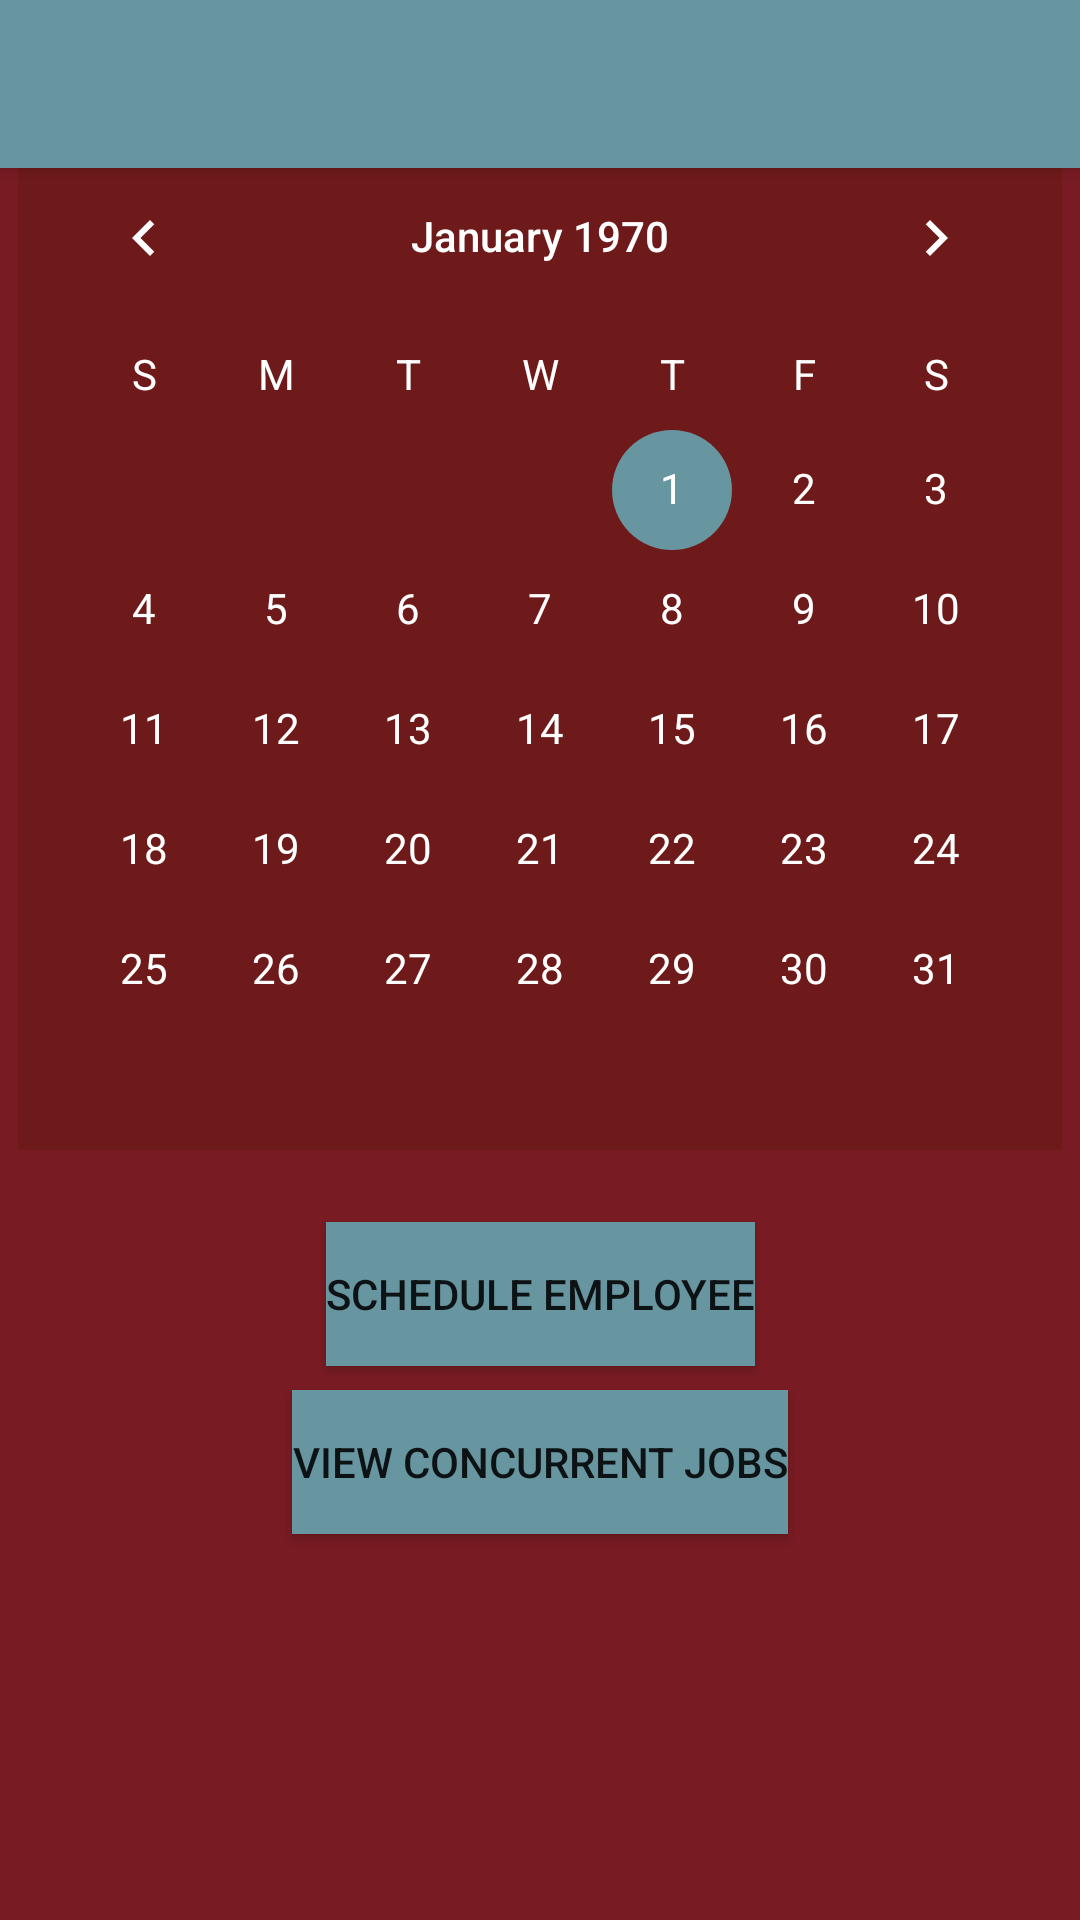

Produce the Android XML layout that renders to this screen, including the resource entries it uses.
<!-- AndroidManifest.xml: application theme AppTheme -->
<!-- res/layout/activity_aview_calendar.xml -->
<?xml version="1.0" encoding="utf-8"?>
<android.support.v4.widget.DrawerLayout
    xmlns:android="http://schemas.android.com/apk/res/android"
    xmlns:app="http://schemas.android.com/apk/res-auto"
    xmlns:tools="http://schemas.android.com/tools"
    android:id="@id/drawer_layout"
    android:layout_width="match_parent"
    android:layout_height="match_parent"
    android:fitsSystemWindows="true"
    tools:openDrawer="start"
    android:background="@color/primary" >

    <include
        layout="@layout/app_bar_aview_calendar"
        android:layout_width="match_parent"
        android:layout_height="match_parent" />

    <android.support.design.widget.NavigationView
        android:id="@id/anav_view"
        android:layout_width="wrap_content"
        android:layout_height="match_parent"
        android:layout_gravity="start"
        android:fitsSystemWindows="true"
        android:background="@color/primary"
        app:itemTextColor="@color/secondaryAccent"
        app:headerLayout="@layout/nav_drawer_header"
        app:menu="@menu/navigation_drawer_amenu" />

</android.support.v4.widget.DrawerLayout>
<!-- res/layout/app_bar_aview_calendar.xml (included above) -->
<?xml version="1.0" encoding="utf-8"?>
<android.support.design.widget.CoordinatorLayout
    xmlns:android="http://schemas.android.com/apk/res/android"
    xmlns:app="http://schemas.android.com/apk/res-auto"
    xmlns:tools="http://schemas.android.com/tools"
    android:layout_width="match_parent"
    android:layout_height="match_parent"
    tools:context=".AViewCalendar"
    android:background="@color/primary" >

    <android.support.design.widget.AppBarLayout
        android:layout_width="match_parent"
        android:layout_height="wrap_content"
        android:theme="@style/AppTheme.AppBarOverlay">

        <android.support.v7.widget.Toolbar
            android:id="@+id/avcToolbar"
            android:layout_width="match_parent"
            android:layout_height="?attr/actionBarSize"
            android:background="@color/primaryAccent"
            app:popupTheme="@style/AppTheme.PopupOverlay" />

    </android.support.design.widget.AppBarLayout>

    <include layout="@layout/content_aview_calendar" />

</android.support.design.widget.CoordinatorLayout>
<!-- res/layout/content_aview_calendar.xml (included above) -->
<?xml version="1.0" encoding="utf-8"?>
<android.support.constraint.ConstraintLayout
    xmlns:android="http://schemas.android.com/apk/res/android"
    xmlns:app="http://schemas.android.com/apk/res-auto"
    xmlns:tools="http://schemas.android.com/tools"
    android:layout_width="match_parent"
    android:layout_height="match_parent"
    android:background="@color/primary"
    tools:layout_editor_absoluteY="81dp" >

    <CalendarView
        android:id="@+id/avcCalendar"
        android:layout_width="wrap_content"
        android:layout_height="wrap_content"
        android:theme="@style/CalendarView"
        android:dateTextAppearance="@style/CalendarViewDateCustomText"
        android:weekDayTextAppearance="@style/CalendarViewWeekCustomText"
        app:layout_constraintBottom_toBottomOf="parent"
        app:layout_constraintEnd_toEndOf="parent"
        app:layout_constraintStart_toStartOf="parent"
        app:layout_constraintTop_toTopOf="parent"
        app:layout_constraintVertical_bias="0.15" />

    <Button
        android:id="@+id/avcSchedButton"
        android:layout_width="wrap_content"
        android:layout_height="wrap_content"
        android:layout_marginTop="24dp"
        android:text="@string/schedule_emp"
        android:background="@color/primaryAccent"
        android:onClick="avcDidPressSchedule"
        app:layout_constraintEnd_toEndOf="parent"
        app:layout_constraintStart_toStartOf="parent"
        app:layout_constraintTop_toBottomOf="@id/avcCalendar" />

    <Button
        android:id="@+id/avcTimelineButton"
        android:layout_width="wrap_content"
        android:layout_height="wrap_content"
        android:layout_marginTop="8dp"
        android:text="@string/view_job_times"
        android:background="@color/primaryAccent"
        android:onClick="avcDidPressTimelines"
        app:layout_constraintEnd_toEndOf="parent"
        app:layout_constraintStart_toStartOf="parent"
        app:layout_constraintTop_toBottomOf="@id/avcSchedButton" />

</android.support.constraint.ConstraintLayout>
<!-- resources referenced by this layout -->
<resources>
  <color name="primary">#791b23</color>
  <color name="primaryAccent">#6795a0</color>
  <color name="secondaryAccent">#ffffff</color>
  <string name="schedule_emp">Schedule Employee</string>
  <string name="view_job_times">View Concurrent Jobs</string>
  <style name="AppTheme.AppBarOverlay" parent="ThemeOverlay.AppCompat.Dark.ActionBar">
          <item name="android:background">@color/primaryAccent</item>
          <item name="android:textColorPrimary">@color/secondaryDark</item>
      </style>
  <style name="AppTheme.PopupOverlay" parent="ThemeOverlay.AppCompat.Light" />
  <style name="CalendarView" parent="Theme.AppCompat">
          <item name="android:background">@color/primaryDark</item>
          <item name="colorAccent">@color/primaryAccent</item>
      </style>
  <style name="CalendarViewDateCustomText" parent="android:TextAppearance.DeviceDefault.Small">
          <item name="android:textColor">@color/secondaryAccent</item>
          <item name="android:weekNumberColor">@color/secondaryAccent</item>
      </style>
  <style name="CalendarViewWeekCustomText" parent="android:TextAppearance.DeviceDefault.Small">
          <item name="android:textColor">@color/secondaryAccent</item>
      </style>
  <style name="AppTheme" parent="Theme.AppCompat.DayNight.DarkActionBar">
          <item name="colorPrimary">@color/primary</item>
          <item name="colorPrimaryDark">@color/primaryDark</item>
          <item name="colorAccent">@color/primaryAccent</item>
          <item name="actionBarTheme">@style/AppTheme.AppBarOverlay</item>
      </style>
  <color name="secondaryDark">#000000</color>
  <color name="primaryDark">#6f1a1a</color>
</resources>
